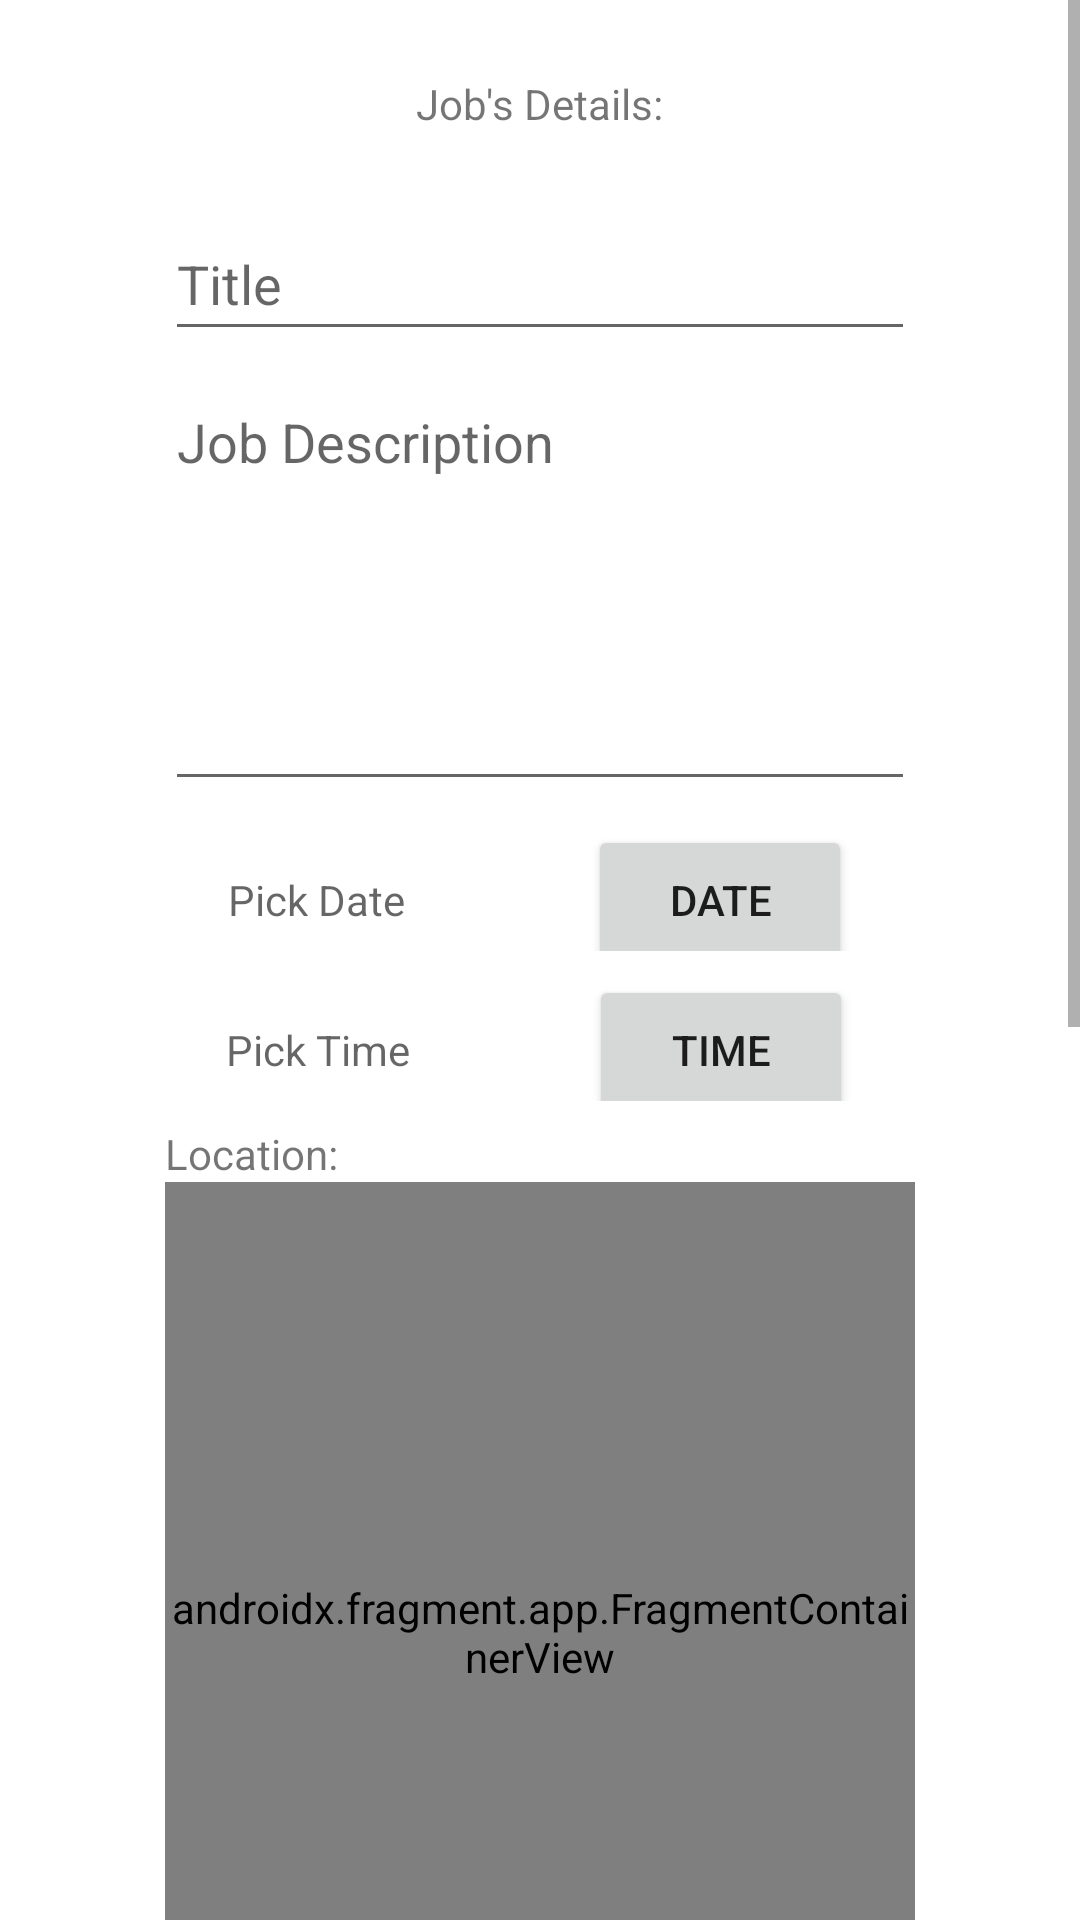

Here is an Android app screen rendered from its layout file. Give the layout XML and the strings, colors and styles it references.
<!-- AndroidManifest.xml: application theme Theme.QuickCash -->
<!-- res/layout/activity_job.xml -->
<?xml version="1.0" encoding="utf-8"?>
<androidx.constraintlayout.widget.ConstraintLayout xmlns:android="http://schemas.android.com/apk/res/android"
    xmlns:app="http://schemas.android.com/apk/res-auto"
    xmlns:tools="http://schemas.android.com/tools"
    android:layout_width="match_parent"
    android:layout_height="match_parent"
    tools:context=".jobmanagement.JobActivity">

    <ScrollView
        android:id="@+id/scrollView2"
        android:layout_width="match_parent"
        android:layout_height="match_parent"
        tools:layout_editor_absoluteX="1dp"
        tools:layout_editor_absoluteY="1dp">

        <LinearLayout
            android:layout_width="match_parent"
            android:layout_height="wrap_content"
            android:gravity="center"
            android:orientation="vertical">

            <TextView
                android:id="@+id/jobCreationLabel"
                android:layout_width="wrap_content"
                android:layout_height="wrap_content"
                android:layout_marginTop="25dp"
                android:text="@string/job_label"
                app:layout_constraintEnd_toEndOf="parent"
                app:layout_constraintStart_toStartOf="parent"
                app:layout_constraintTop_toTopOf="parent" />

            <EditText
                android:id="@+id/titleInput"
                android:layout_width="250dp"
                android:layout_height="wrap_content"
                android:layout_marginTop="25dp"
                android:autofillHints="Job title"
                android:ems="10"
                android:hint="@string/titleHint"
                android:inputType="text"
                android:minHeight="48dp"
                app:layout_constraintEnd_toEndOf="parent"
                app:layout_constraintStart_toStartOf="parent"
                app:layout_constraintTop_toBottomOf="@+id/jobCreationLabel" />

            <EditText
                android:id="@+id/descriptionInput"
                android:layout_width="250dp"
                android:layout_height="142dp"
                android:layout_marginTop="8dp"
                android:autofillHints="Job description"
                android:ems="10"
                android:gravity="start|top"
                android:hint="@string/job_description_Hint"
                android:inputType="textMultiLine"
                app:layout_constraintEnd_toEndOf="parent"
                app:layout_constraintStart_toStartOf="parent"
                app:layout_constraintTop_toBottomOf="@+id/titleInput"
                tools:ignore="TextContrastCheck" />

            <LinearLayout
                android:layout_width="250dp"
                android:layout_height="50dp"
                android:gravity="center"
                android:orientation="horizontal">

                <TextView
                    android:id="@+id/dateLabel"
                    android:layout_width="108dp"
                    android:layout_height="48dp"
                    android:layout_marginTop="8dp"
                    android:ems="10"
                    android:gravity="center|start"
                    android:hint="@string/pick_date_Hint"
                    android:minHeight="48dp"
                    app:layout_constraintEnd_toEndOf="parent"
                    app:layout_constraintHorizontal_bias="0.333"
                    app:layout_constraintStart_toStartOf="parent"
                    app:layout_constraintTop_toBottomOf="@+id/descriptionInput"
                    tools:ignore="TextContrastCheck" />

                <Button
                    android:id="@+id/dateBtn"
                    android:layout_width="wrap_content"
                    android:layout_height="50dp"
                    android:layout_marginStart="12dp"
                    android:layout_marginTop="8dp"
                    android:minHeight="48dp"
                    android:text="@string/dateBtnLabel"
                    app:layout_constraintStart_toEndOf="@+id/dateLabel"
                    app:layout_constraintTop_toBottomOf="@+id/descriptionInput" />

            </LinearLayout>

            <LinearLayout
                android:layout_width="250dp"
                android:layout_height="50dp"
                android:gravity="center"
                android:orientation="horizontal">

                <TextView
                    android:id="@+id/timeLabel"
                    android:layout_width="109dp"
                    android:layout_height="48dp"
                    android:layout_marginTop="8dp"
                    android:ems="10"
                    android:gravity="center|start"
                    android:hint="@string/pick_time_Hint"
                    android:minHeight="48dp"
                    app:layout_constraintEnd_toEndOf="parent"
                    app:layout_constraintHorizontal_bias="0.334"
                    app:layout_constraintStart_toStartOf="parent"
                    app:layout_constraintTop_toBottomOf="@+id/dateLabel"
                    tools:ignore="TextContrastCheck" />

                <Button
                    android:id="@+id/timeBtn"
                    android:layout_width="wrap_content"
                    android:layout_height="50dp"
                    android:layout_marginStart="12dp"
                    android:layout_marginTop="8dp"
                    android:minHeight="48dp"
                    android:text="@string/timeBtnLabel"
                    app:layout_constraintStart_toEndOf="@+id/timeLabel"
                    app:layout_constraintTop_toBottomOf="@+id/dateBtn" />

            </LinearLayout>

            <TextView
                android:id="@+id/locationLabel"
                android:layout_width="250dp"
                android:layout_height="wrap_content"
                android:layout_marginTop="8dp"
                android:text="@string/locationLabel" />

            <androidx.fragment.app.FragmentContainerView
                android:id="@+id/map"
                android:name="com.google.android.gms.maps.SupportMapFragment"
                android:layout_width="250dp"
                android:layout_height="300dp" />

            <Button
                android:id="@+id/mapBtn"
                android:layout_width="249dp"
                android:layout_height="wrap_content"
                android:layout_marginTop="8dp"
                android:text="@string/refresh_map_Btn" />

            <EditText
                android:id="@+id/durationInput"
                android:layout_width="250dp"
                android:layout_height="wrap_content"
                android:layout_marginTop="8dp"
                android:autofillHints="Hours required for job"
                android:ems="10"
                android:hint="@string/hours_required_Hint"
                android:inputType="number"
                android:minHeight="48dp"
                app:layout_constraintEnd_toEndOf="parent"
                app:layout_constraintStart_toStartOf="parent"
                tools:ignore="TextContrastCheck" />

            <EditText
                android:id="@+id/salaryInput"
                android:layout_width="250dp"
                android:layout_height="wrap_content"
                android:layout_marginTop="12dp"
                android:autofillHints="Total salary"
                android:ems="10"
                android:hint="@string/salaryHint"
                android:inputType="number"
                android:minHeight="48dp"
                app:layout_constraintEnd_toEndOf="parent"
                app:layout_constraintStart_toStartOf="parent"
                app:layout_constraintTop_toBottomOf="@+id/durationInput" />

            <androidx.appcompat.widget.SwitchCompat
                android:id="@+id/urgentInput"
                android:layout_width="wrap_content"
                android:layout_height="wrap_content"
                android:layout_marginTop="4dp"
                android:minHeight="48dp"
                android:text="@string/urgentLabel"
                app:layout_constraintEnd_toEndOf="parent"
                app:layout_constraintHorizontal_bias="0.498"
                app:layout_constraintStart_toStartOf="parent"
                app:layout_constraintTop_toBottomOf="@+id/salaryInput" />

            <EditText
                android:id="@+id/tagsInput"
                android:layout_width="250dp"
                android:layout_height="102dp"
                android:layout_marginTop="12dp"
                android:autofillHints="Job tags, separate using ,"
                android:ems="10"
                android:gravity="start|top"
                android:hint="@string/tagsHint"
                android:inputType="textMultiLine"
                app:layout_constraintEnd_toEndOf="parent"
                app:layout_constraintHorizontal_bias="0.497"
                app:layout_constraintStart_toStartOf="parent"
                app:layout_constraintTop_toBottomOf="@+id/urgentInput" />

            <TextView
                android:id="@+id/tagsLabel"
                android:layout_width="250dp"
                android:layout_height="wrap_content"
                android:layout_marginTop="4dp"
                android:text="@string/Tags_Instructions_Label"
                app:layout_constraintEnd_toEndOf="parent"
                app:layout_constraintHorizontal_bias="0.494"
                app:layout_constraintStart_toStartOf="parent"
                app:layout_constraintTop_toBottomOf="@+id/tagsInput" />

            <LinearLayout
                android:layout_width="250dp"
                android:layout_height="100dp"
                android:layout_marginTop="25dp"
                android:gravity="center"
                android:orientation="horizontal">


                <Button
                    android:id="@+id/cancelBtn"
                    android:layout_width="wrap_content"
                    android:layout_height="80dp"
                    android:layout_marginStart="16dp"
                    android:layout_marginBottom="16dp"
                    android:text="@string/cancelBtn"
                    app:layout_constraintBottom_toBottomOf="parent"
                    app:layout_constraintStart_toStartOf="parent"
                    tools:ignore="ButtonStyle" />

                <Button
                    android:id="@+id/postBtn"
                    android:layout_width="wrap_content"
                    android:layout_height="80dp"
                    android:layout_marginStart="10dp"
                    android:layout_marginEnd="16dp"
                    android:layout_marginBottom="16dp"
                    android:text="@string/post_offering_Btn_Label"
                    app:layout_constraintBottom_toBottomOf="parent"
                    app:layout_constraintEnd_toEndOf="parent"
                    tools:ignore="ButtonStyle" />

            </LinearLayout>

        </LinearLayout>

    </ScrollView>

</androidx.constraintlayout.widget.ConstraintLayout>
<!-- resources referenced by this layout -->
<resources>
  <string name="Tags_Instructions_Label">Separate tags using (,) - CS,Manual,Heavy Lifting, …</string>
  <string name="cancelBtn">Cancel</string>
  <string name="dateBtnLabel">DATE</string>
  <string name="hours_required_Hint">Hours Required</string>
  <string name="job_description_Hint">Job Description</string>
  <string name="job_label">Job\'s Details:</string>
  <string name="locationLabel">Location:</string>
  <string name="pick_date_Hint">Pick Date</string>
  <string name="pick_time_Hint">Pick Time</string>
  <string name="post_offering_Btn_Label">Post Offering</string>
  <string name="refresh_map_Btn">Refresh Map</string>
  <string name="salaryHint">Salary</string>
  <string name="tagsHint">Tags</string>
  <string name="timeBtnLabel">TIME</string>
  <string name="titleHint">Title</string>
  <string name="urgentLabel">URGENT</string>
  <style name="Theme.QuickCash" parent="Theme.MaterialComponents.DayNight.DarkActionBar">
          
          <item name="colorPrimary">@color/purple_500</item>
          <item name="colorPrimaryVariant">@color/purple_700</item>
          <item name="colorOnPrimary">@color/white</item>
          
          <item name="colorSecondary">@color/teal_200</item>
          <item name="colorSecondaryVariant">@color/teal_700</item>
          <item name="colorOnSecondary">@color/black</item>
          
          <item name="android:statusBarColor" tools:targetApi="l">?attr/colorPrimaryVariant</item>
          
      </style>
  <color name="purple_500">#FF6200EE</color>
  <color name="purple_700">#FF3700B3</color>
  <color name="white">#FFFFFFFF</color>
  <color name="teal_200">#FF03DAC5</color>
  <color name="teal_700">#FF018786</color>
  <color name="black">#FF000000</color>
</resources>
